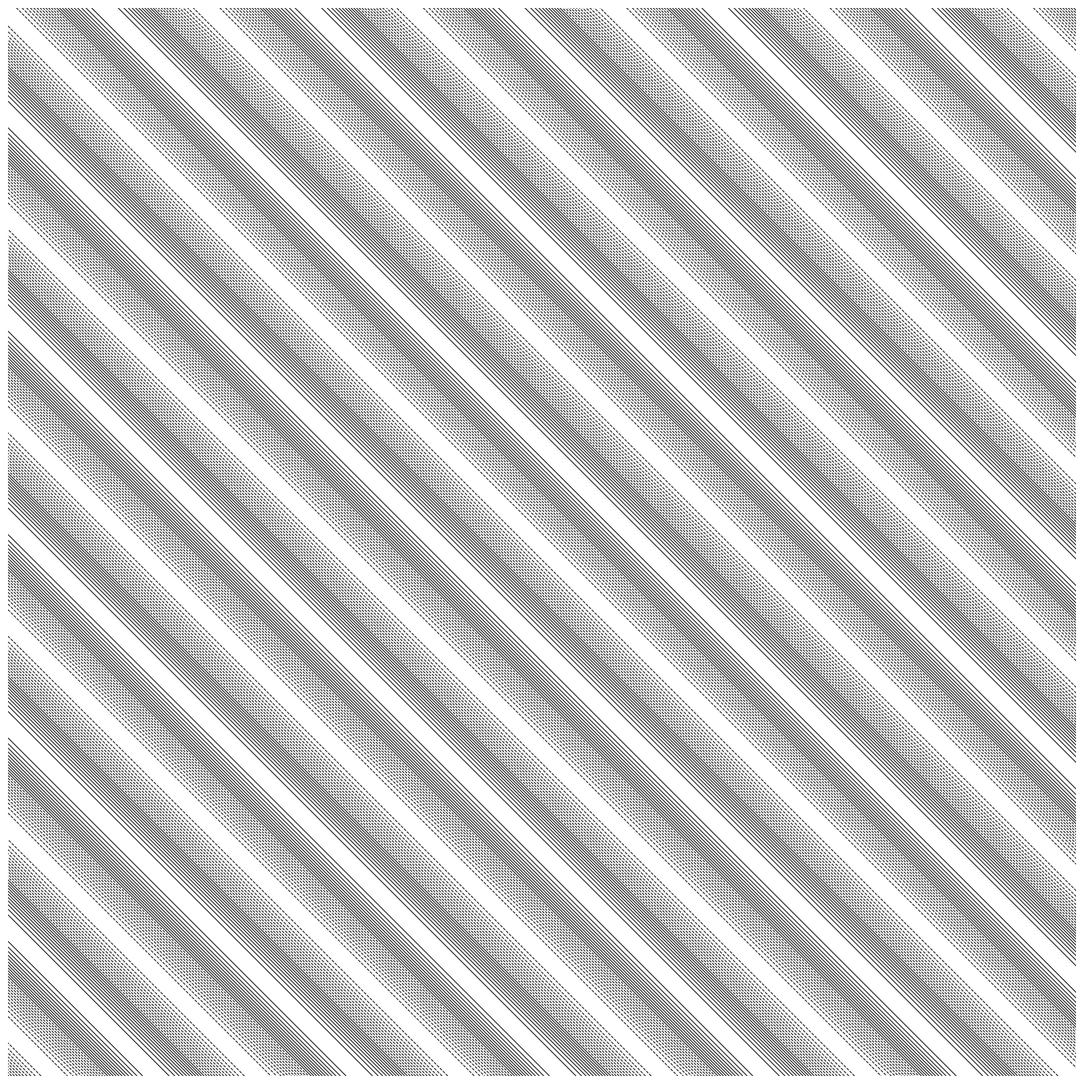

Generate this figure with matplotlib:
import numpy as np
import matplotlib.pyplot as plt
from pathlib import Path

SIZE = 4000
DPI = 300
SEED = 42

PNG_DIR = Path("output/png")
SVG_DIR = Path("output/svg")
PNG_DIR.mkdir(parents=True, exist_ok=True)
SVG_DIR.mkdir(parents=True, exist_ok=True)

np.random.seed(SEED)


def setup_ax():
    fig, ax = plt.subplots(figsize=(SIZE/DPI, SIZE/DPI), dpi=DPI)
    fig.subplots_adjust(left=0, right=1, top=1, bottom=0)
    ax.set_facecolor("white")
    ax.set_xlim(-5, 105)
    ax.set_ylim(-5, 105)
    ax.set_aspect("equal")
    ax.axis("off")
    return fig, ax


def save(fig, name):
    png_path = PNG_DIR / f"{name}.png"
    svg_path = SVG_DIR / f"{name}.svg"
    fig.savefig(png_path, dpi=DPI, pad_inches=0, facecolor="white")
    fig.savefig(svg_path, format="svg", pad_inches=0, facecolor="white")
    plt.close(fig)
    print(f"Tersimpan: {png_path} | {svg_path}")


def wave_interference_grid():
    fig, ax = setup_ax()
    x = np.linspace(-5, 105, 400)
    y = np.linspace(-5, 105, 400)
    X, Y = np.meshgrid(x, y)
    Z1 = np.sin(X * 0.3) * np.cos(Y * 0.3)
    Z2 = np.cos(X * 0.3) * np.sin(Y * 0.3)
    Z = Z1 + Z2
    n_levels = 25
    levels = np.linspace(Z.min(), Z.max(), n_levels)
    ax.contour(X, Y, Z, levels=levels, colors='black', linewidths=0.7)
    save(fig, "wave_interference_grid")


if __name__ == "__main__":
    wave_interference_grid()
